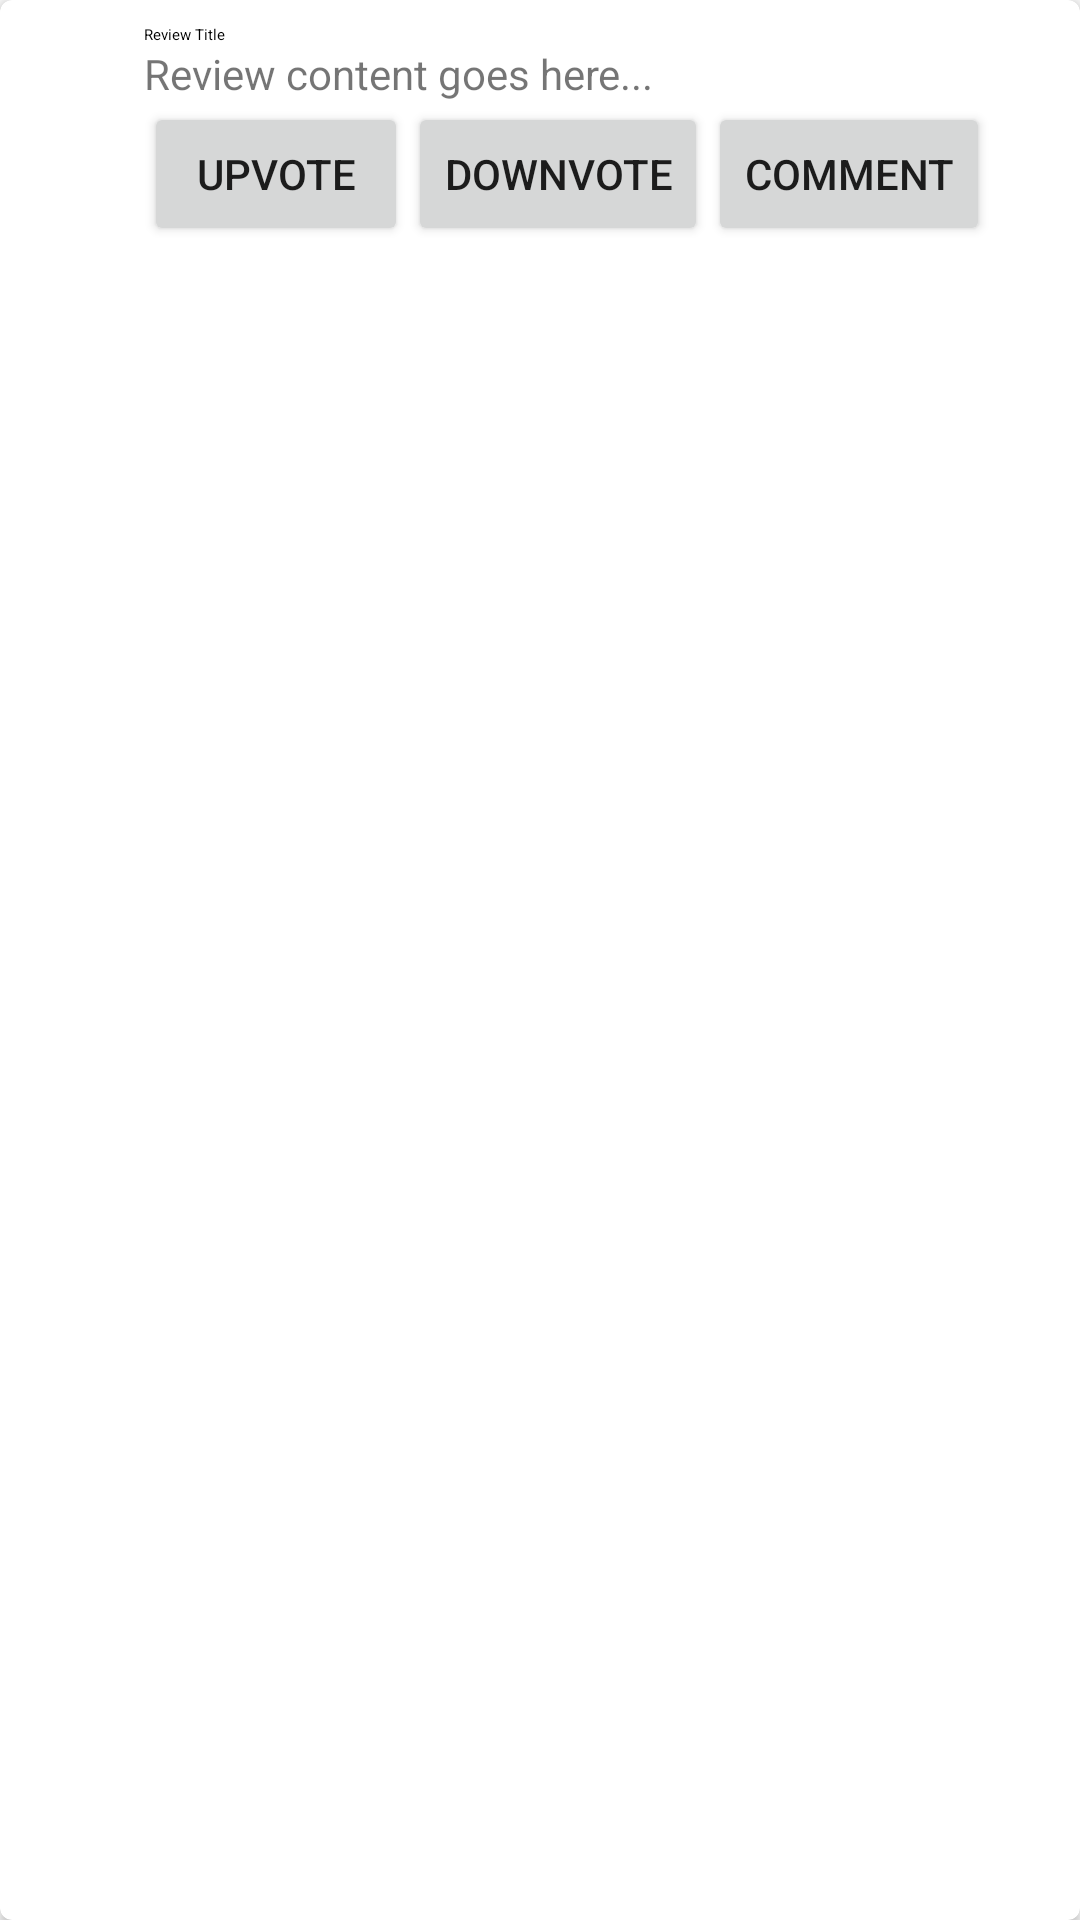

This screen was rendered from an Android layout file. Write that file and the resources it references.
<!-- AndroidManifest.xml: application theme Theme.SuReviewApp -->
<!-- res/layout/fragment_home.xml -->
<?xml version="1.0" encoding="utf-8"?>
<androidx.cardview.widget.CardView
    xmlns:android="http://schemas.android.com/apk/res/android"
    xmlns:app="http://schemas.android.com/apk/res-auto"
    android:layout_width="match_parent"
    android:layout_height="wrap_content"
    android:layout_margin="8dp"
    app:cardCornerRadius="4dp"
    app:cardElevation="2dp">

    <androidx.constraintlayout.widget.ConstraintLayout
        android:layout_width="match_parent"
        android:layout_height="wrap_content"
        android:padding="8dp">

        <ImageView
            android:id="@+id/imageViewAvatar"
            android:layout_width="40dp"
            android:layout_height="40dp"
            android:layout_marginEnd="8dp"
            app:layout_constraintTop_toTopOf="parent"
            app:layout_constraintBottom_toBottomOf="parent"
            app:layout_constraintStart_toStartOf="parent"
            app:srcCompat="@mipmap/ic_launcher" />

        <TextView
            android:id="@+id/textViewTitle"
            android:layout_width="0dp"
            android:layout_height="wrap_content"
            android:layout_marginBottom="4dp"
            android:text="Review Title"
            android:textAppearance="?attr/textAppearanceSubtitle1"
            app:layout_constraintStart_toEndOf="@id/imageViewAvatar"
            app:layout_constraintTop_toTopOf="parent"
            app:layout_constraintEnd_toEndOf="parent"/>

        <TextView
            android:id="@+id/textViewContent"
            android:layout_width="0dp"
            android:layout_height="wrap_content"
            android:text="Review content goes here..."
            app:layout_constraintStart_toEndOf="@id/imageViewAvatar"
            app:layout_constraintTop_toBottomOf="@id/textViewTitle"
            app:layout_constraintEnd_toEndOf="parent"/>

        <Button
            android:id="@+id/buttonUpvote"
            android:layout_width="wrap_content"
            android:layout_height="wrap_content"
            android:text="Upvote"
            app:layout_constraintTop_toBottomOf="@id/textViewContent"
            app:layout_constraintStart_toEndOf="@id/imageViewAvatar"/>

        <Button
            android:id="@+id/buttonDownvote"
            android:layout_width="wrap_content"
            android:layout_height="wrap_content"
            android:text="Downvote"
            app:layout_constraintTop_toBottomOf="@id/textViewContent"
            app:layout_constraintStart_toEndOf="@id/buttonUpvote"/>

        <Button
            android:id="@+id/buttonComment"
            android:layout_width="wrap_content"
            android:layout_height="wrap_content"
            android:text="Comment"
            app:layout_constraintTop_toBottomOf="@id/textViewContent"
            app:layout_constraintStart_toEndOf="@id/buttonDownvote"/>

    </androidx.constraintlayout.widget.ConstraintLayout>
</androidx.cardview.widget.CardView>
<!-- resources referenced by this layout -->
<resources>
  <style name="Theme.SuReviewApp" parent="Theme.MaterialComponents.DayNight.DarkActionBar">
          
          <item name="colorPrimary">@color/purple_500</item>
          <item name="colorPrimaryVariant">@color/purple_700</item>
          <item name="colorOnPrimary">@color/white</item>
          
          <item name="colorSecondary">@color/teal_200</item>
          <item name="colorSecondaryVariant">@color/teal_700</item>
          <item name="colorOnSecondary">@color/black</item>
          
          <item name="android:statusBarColor">?attr/colorPrimaryVariant</item>
          
      </style>
  <!-- not gathered from this repository: default colours our renderer supplied (Android Studio template values) -->
  <color name="purple_500">#FF6200EE</color>
  <color name="purple_700">#FF3700B3</color>
  <color name="teal_200">#FF03DAC5</color>
  <color name="teal_700">#FF018786</color>
  <color name="black">#FF000000</color>
  <color name="white">#FFFFFFFF</color>
</resources>
